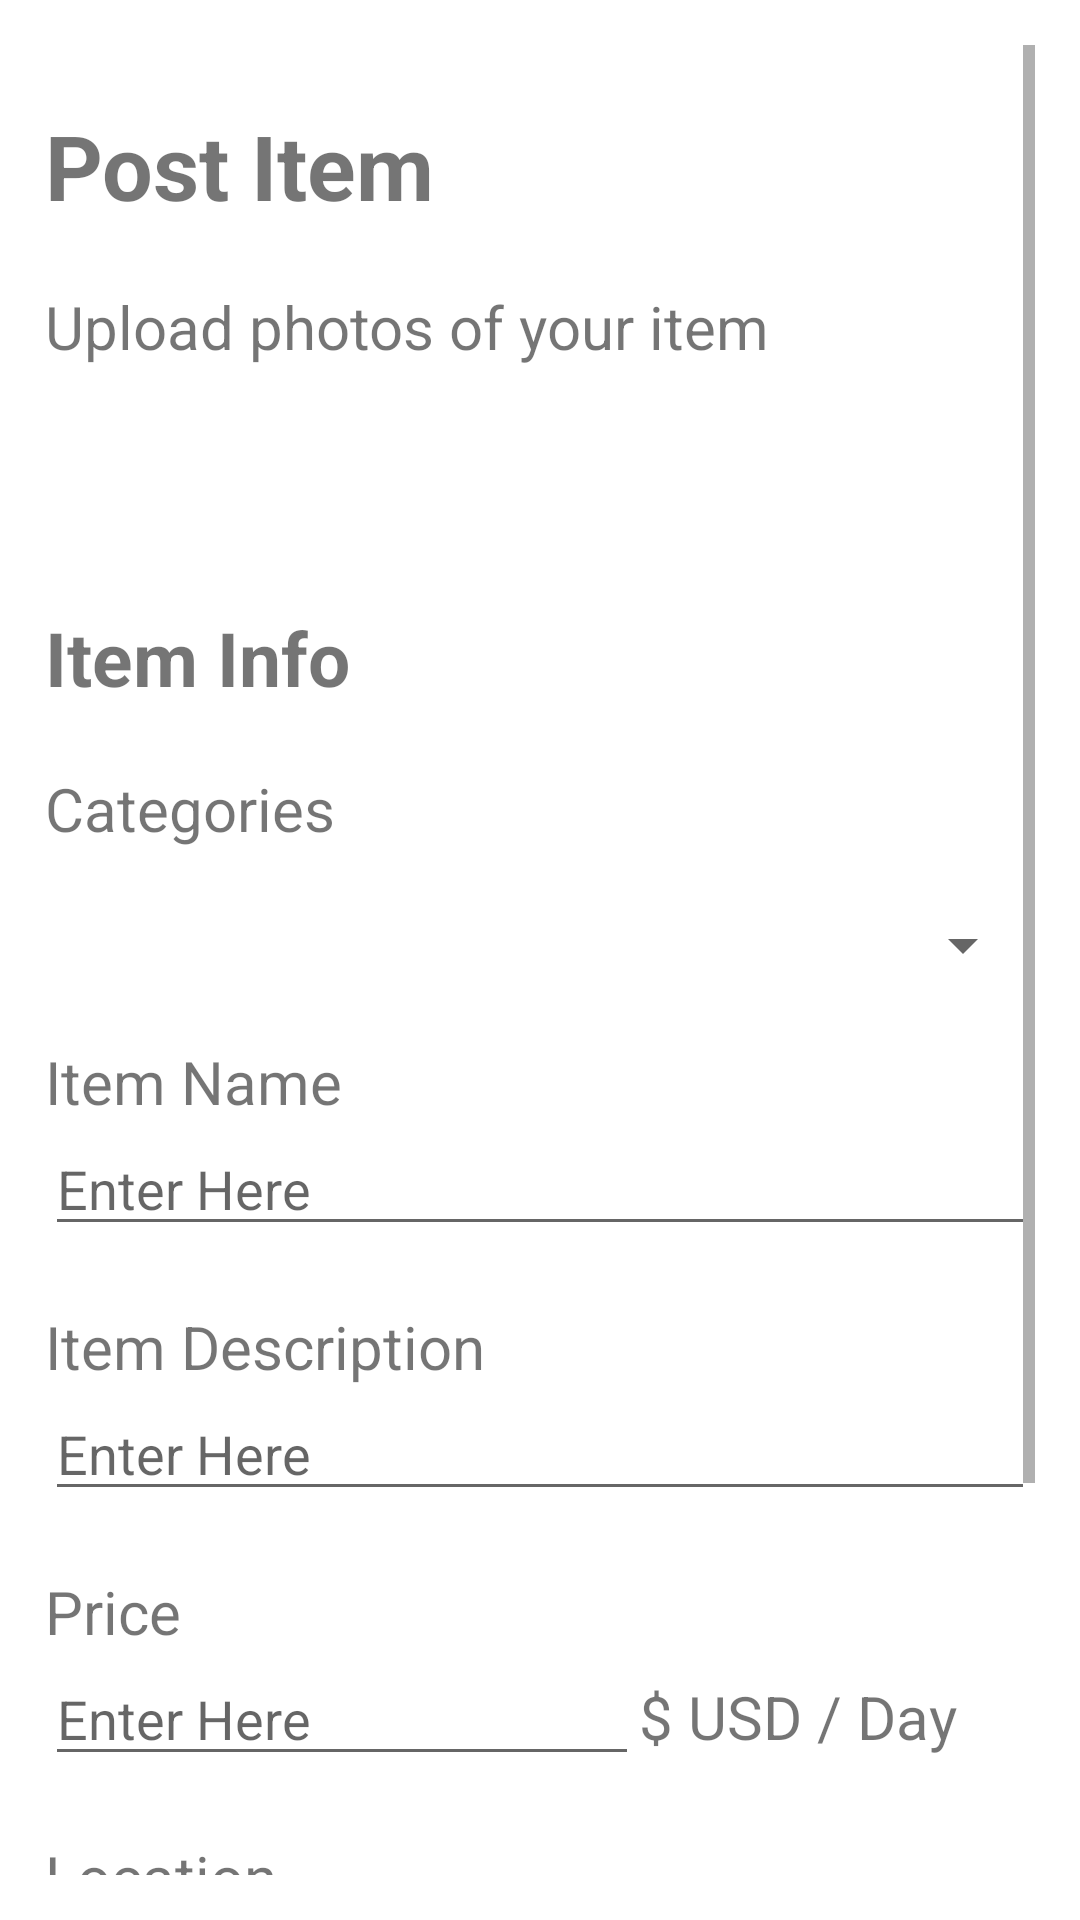

Android layout source for this screen:
<!-- AndroidManifest.xml: application theme Theme.LOR277Project -->
<!-- res/layout/fragment_post.xml -->
<?xml version="1.0" encoding="utf-8"?>
<ScrollView xmlns:android="http://schemas.android.com/apk/res/android"
    xmlns:app="http://schemas.android.com/apk/res-auto"
    xmlns:tools="http://schemas.android.com/tools"
    android:layout_width="match_parent"
    android:layout_height="match_parent"
    android:padding="15dp"
    android:orientation="vertical"
    tools:context=".PostFragment">

    <LinearLayout
        android:layout_width="match_parent"
        android:layout_height="match_parent"
        android:orientation="vertical">

        <TextView
            android:layout_width="match_parent"
            android:layout_height="wrap_content"
            android:layout_marginTop="20dp"
            android:textSize = "30dp"
            android:textStyle="bold"
            android:text="Post Item"/>

        <TextView
            android:layout_width="match_parent"
            android:layout_height="wrap_content"
            android:layout_marginTop="20dp"
            android:textSize = "20dp"
            android:text="Upload photos of your item"/>


        <ImageView
            android:id="@+id/photo"
            android:layout_width="50dp"
            android:layout_height="50dp"
            android:layout_marginTop="10dp"
            android:src="@drawable/ic_baseline_add_a_photo_24"/>

        <TextView
            android:layout_width="match_parent"
            android:layout_height="wrap_content"
            android:layout_marginTop="20dp"
            android:textSize = "25dp"
            android:textStyle="bold"
            android:text="Item Info"/>

        <TextView
            android:layout_width="match_parent"
            android:layout_height="wrap_content"
            android:layout_marginTop="20dp"
            android:textSize = "20dp"
            android:text="Categories"/>

        <Spinner
            android:id = "@+id/spinner"
            android:layout_width="match_parent"
            android:layout_height="wrap_content"
            android:layout_marginTop="20dp"/>

        <TextView
            android:layout_width="match_parent"
            android:layout_height="wrap_content"
            android:layout_marginTop="20dp"
            android:textSize = "20dp"
            android:text="Item Name"/>

        <EditText
            android:id = "@+id/name"
            android:layout_width="match_parent"
            android:layout_height="wrap_content"
            android:hint="Enter Here"/>

        <TextView
            android:layout_width="match_parent"
            android:layout_height="wrap_content"
            android:layout_marginTop="20dp"
            android:textSize = "20dp"
            android:text="Item Description"/>

        <EditText
            android:id = "@+id/description"
            android:layout_width="match_parent"
            android:layout_height="wrap_content"
            android:hint="Enter Here"/>

        <TextView
            android:layout_width="match_parent"
            android:layout_height="wrap_content"
            android:layout_marginTop="20dp"
            android:textSize = "20dp"
            android:text="Price"/>


        <LinearLayout
            android:layout_width="match_parent"
            android:layout_height="wrap_content"
            android:orientation="horizontal"
            android:weightSum="5">

            <EditText
                android:id = "@+id/price"
                android:layout_width="0dp"
                android:layout_height="wrap_content"
                android:hint="Enter Here"
                android:layout_weight="3"/>

            <TextView
                android:text = "$ USD / Day"
                android:layout_width="0dp"
                android:layout_height="wrap_content"
                android:textSize = "20dp"
                android:layout_weight="2"/>

        </LinearLayout>>

        <TextView
            android:layout_width="match_parent"
            android:layout_height="wrap_content"
            android:layout_marginTop="20dp"
            android:textSize = "20dp"
            android:text="Location"/>

        <EditText
            android:id = "@+id/location"
            android:layout_width="match_parent"
            android:layout_height="wrap_content"
            android:hint="Enter a location"/>

        <TextView
            android:layout_width="match_parent"
            android:layout_height="wrap_content"
            android:layout_marginTop="20dp"
            android:textSize = "20dp"
            android:text="Available Time"/>

        <TextView
            android:id = "@+id/time"
            android:layout_width="match_parent"
            android:layout_height="wrap_content"
            android:textColor="#3F51B5"
            android:text="Choose available time"/>

        <Button
            android:id="@+id/post"
            android:layout_width="match_parent"
            android:layout_height="wrap_content"
            android:layout_marginTop="20dp"
            android:text="Post"/>

        <ProgressBar
            android:id ="@+id/progressBar"
            android:layout_width="wrap_content"
            android:layout_height="wrap_content"
            android:layout_centerInParent="true"
            android:visibility="gone"
            app:layout_constraintBottom_toBottomOf="parent"
            app:layout_constraintLeft_toLeftOf="parent"
            app:layout_constraintRight_toRightOf="parent"
            app:layout_constraintTop_toTopOf="parent"/>

    </LinearLayout>

</ScrollView>
<!-- resources referenced by this layout -->
<resources>
  <style name="Theme.LOR277Project" parent="Theme.MaterialComponents.DayNight.DarkActionBar">
          
          <item name="colorPrimary">@color/purple_500</item>
          <item name="colorPrimaryVariant">@color/purple_700</item>
          <item name="colorOnPrimary">@color/white</item>
          
          <item name="colorSecondary">@color/teal_200</item>
          <item name="colorSecondaryVariant">@color/teal_700</item>
          <item name="colorOnSecondary">@color/black</item>
          
          <item name="android:statusBarColor" tools:targetApi="l">?attr/colorPrimaryVariant</item>
          
      </style>
  <!-- not gathered from this repository: default colours our renderer supplied (Android Studio template values) -->
  <color name="purple_500">#FF6200EE</color>
  <color name="purple_700">#FF3700B3</color>
  <color name="teal_200">#FF03DAC5</color>
  <color name="teal_700">#FF018786</color>
  <color name="black">#FF000000</color>
  <color name="white">#FFFFFFFF</color>
</resources>
